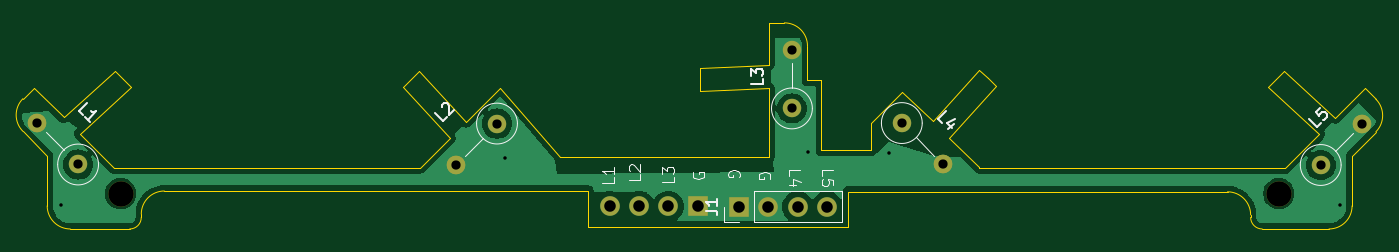
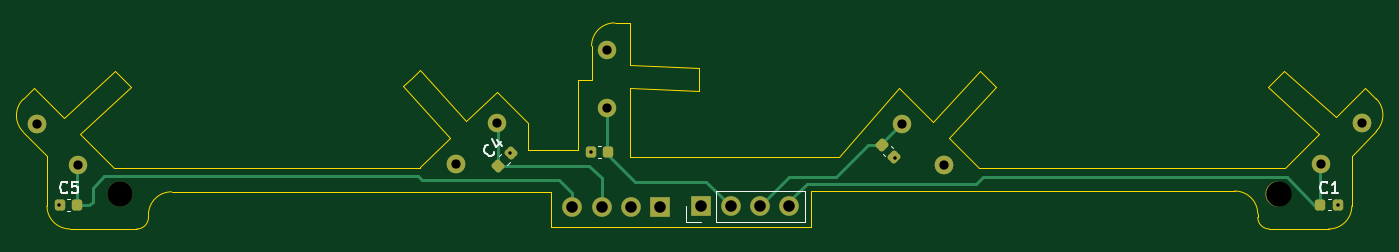
Circuit board: 11 layer files. Board 117.3 x 17.9 mm.
- bottom_copper: ken_EMstick-B_Cu.gbr (6319 bytes)
- bottom_mask: ken_EMstick-B_Mask.gbr (3229 bytes)
- paste: ken_EMstick-B_Paste.gbr (1777 bytes)
- bottom_silk: ken_EMstick-B_Silkscreen.gbr (4731 bytes)
- outline: ken_EMstick-Edge_Cuts.gbr (4100 bytes)
- top_copper: ken_EMstick-F_Cu.gbr (37790 bytes)
- top_mask: ken_EMstick-F_Mask.gbr (1962 bytes)
- paste: ken_EMstick-F_Paste.gbr (454 bytes)
- top_silk: ken_EMstick-F_Silkscreen.gbr (10384 bytes)
- drill: ken_EMstick-NPTH.drl (362 bytes)
- drill: ken_EMstick-PTH.drl (795 bytes)

=== bottom_copper: ken_EMstick-B_Cu.gbr (6319 bytes, source omitted) ===
=== bottom_mask: ken_EMstick-B_Mask.gbr (3229 bytes, source withheld) ===
=== paste: ken_EMstick-B_Paste.gbr (1777 bytes, source withheld) ===
=== bottom_silk: ken_EMstick-B_Silkscreen.gbr ===
%TF.GenerationSoftware,KiCad,Pcbnew,8.0.0*%
%TF.CreationDate,2026-04-19T02:44:23+08:00*%
%TF.ProjectId,ken_EMstick,6b656e5f-454d-4737-9469-636b2e6b6963,rev?*%
%TF.SameCoordinates,Original*%
%TF.FileFunction,Legend,Bot*%
%TF.FilePolarity,Positive*%
%FSLAX46Y46*%
G04 Gerber Fmt 4.6, Leading zero omitted, Abs format (unit mm)*
G04 Created by KiCad (PCBNEW 8.0.0) date 2026-04-19 02:44:23*
%MOMM*%
%LPD*%
G01*
G04 APERTURE LIST*
%ADD10C,0.150000*%
%ADD11C,0.120000*%
G04 APERTURE END LIST*
D10*
X76881666Y-90469580D02*
X76929285Y-90517200D01*
X76929285Y-90517200D02*
X77072142Y-90564819D01*
X77072142Y-90564819D02*
X77167380Y-90564819D01*
X77167380Y-90564819D02*
X77310237Y-90517200D01*
X77310237Y-90517200D02*
X77405475Y-90421961D01*
X77405475Y-90421961D02*
X77453094Y-90326723D01*
X77453094Y-90326723D02*
X77500713Y-90136247D01*
X77500713Y-90136247D02*
X77500713Y-89993390D01*
X77500713Y-89993390D02*
X77453094Y-89802914D01*
X77453094Y-89802914D02*
X77405475Y-89707676D01*
X77405475Y-89707676D02*
X77310237Y-89612438D01*
X77310237Y-89612438D02*
X77167380Y-89564819D01*
X77167380Y-89564819D02*
X77072142Y-89564819D01*
X77072142Y-89564819D02*
X76929285Y-89612438D01*
X76929285Y-89612438D02*
X76881666Y-89660057D01*
X75929285Y-90564819D02*
X76500713Y-90564819D01*
X76214999Y-90564819D02*
X76214999Y-89564819D01*
X76214999Y-89564819D02*
X76310237Y-89707676D01*
X76310237Y-89707676D02*
X76405475Y-89802914D01*
X76405475Y-89802914D02*
X76500713Y-89850533D01*
X149092759Y-86988957D02*
X149092759Y-87056301D01*
X149092759Y-87056301D02*
X149160103Y-87190988D01*
X149160103Y-87190988D02*
X149227446Y-87258331D01*
X149227446Y-87258331D02*
X149362133Y-87325675D01*
X149362133Y-87325675D02*
X149496820Y-87325675D01*
X149496820Y-87325675D02*
X149597835Y-87292003D01*
X149597835Y-87292003D02*
X149766194Y-87190988D01*
X149766194Y-87190988D02*
X149867209Y-87089973D01*
X149867209Y-87089973D02*
X149968225Y-86921614D01*
X149968225Y-86921614D02*
X150001896Y-86820599D01*
X150001896Y-86820599D02*
X150001896Y-86685912D01*
X150001896Y-86685912D02*
X149934553Y-86551225D01*
X149934553Y-86551225D02*
X149867209Y-86483881D01*
X149867209Y-86483881D02*
X149732522Y-86416538D01*
X149732522Y-86416538D02*
X149665179Y-86416538D01*
X148890729Y-85978805D02*
X148419324Y-86450209D01*
X149328461Y-85877790D02*
X148991744Y-86551225D01*
X148991744Y-86551225D02*
X148554011Y-86113492D01*
X186118554Y-90466041D02*
X186166173Y-90513661D01*
X186166173Y-90513661D02*
X186309030Y-90561280D01*
X186309030Y-90561280D02*
X186404268Y-90561280D01*
X186404268Y-90561280D02*
X186547125Y-90513661D01*
X186547125Y-90513661D02*
X186642363Y-90418422D01*
X186642363Y-90418422D02*
X186689982Y-90323184D01*
X186689982Y-90323184D02*
X186737601Y-90132708D01*
X186737601Y-90132708D02*
X186737601Y-89989851D01*
X186737601Y-89989851D02*
X186689982Y-89799375D01*
X186689982Y-89799375D02*
X186642363Y-89704137D01*
X186642363Y-89704137D02*
X186547125Y-89608899D01*
X186547125Y-89608899D02*
X186404268Y-89561280D01*
X186404268Y-89561280D02*
X186309030Y-89561280D01*
X186309030Y-89561280D02*
X186166173Y-89608899D01*
X186166173Y-89608899D02*
X186118554Y-89656518D01*
X185213792Y-89561280D02*
X185689982Y-89561280D01*
X185689982Y-89561280D02*
X185737601Y-90037470D01*
X185737601Y-90037470D02*
X185689982Y-89989851D01*
X185689982Y-89989851D02*
X185594744Y-89942232D01*
X185594744Y-89942232D02*
X185356649Y-89942232D01*
X185356649Y-89942232D02*
X185261411Y-89989851D01*
X185261411Y-89989851D02*
X185213792Y-90037470D01*
X185213792Y-90037470D02*
X185166173Y-90132708D01*
X185166173Y-90132708D02*
X185166173Y-90370803D01*
X185166173Y-90370803D02*
X185213792Y-90466041D01*
X185213792Y-90466041D02*
X185261411Y-90513661D01*
X185261411Y-90513661D02*
X185356649Y-90561280D01*
X185356649Y-90561280D02*
X185594744Y-90561280D01*
X185594744Y-90561280D02*
X185689982Y-90513661D01*
X185689982Y-90513661D02*
X185737601Y-90466041D01*
D11*
%TO.C,C1*%
X76574419Y-91030000D02*
X76855581Y-91030000D01*
X76574419Y-92050000D02*
X76855581Y-92050000D01*
%TO.C,C2*%
X114521962Y-86636789D02*
X114720773Y-86437978D01*
X115243211Y-87358038D02*
X115442022Y-87159227D01*
%TO.C,C3*%
X140115581Y-86470000D02*
X139834419Y-86470000D01*
X140115581Y-87490000D02*
X139834419Y-87490000D01*
%TO.C,C4*%
X147757978Y-87889227D02*
X147956789Y-88088038D01*
X148479227Y-87167978D02*
X148678038Y-87366789D01*
%TO.C,C5*%
X186152573Y-91091992D02*
X185871411Y-91091992D01*
X186152573Y-92111992D02*
X185871411Y-92111992D01*
%TO.C,J3*%
X122190000Y-90380000D02*
X122190000Y-93040000D01*
X122190000Y-90380000D02*
X129869999Y-90380000D01*
X122190000Y-93040000D02*
X129869999Y-93040000D01*
X129869999Y-90380000D02*
X129869999Y-93040000D01*
X132470000Y-91710000D02*
X132470000Y-93040000D01*
X132470000Y-93040000D02*
X131140000Y-93040000D01*
%TD*%
M02*

=== outline: ken_EMstick-Edge_Cuts.gbr ===
%TF.GenerationSoftware,KiCad,Pcbnew,8.0.0*%
%TF.CreationDate,2026-04-19T02:44:23+08:00*%
%TF.ProjectId,ken_EMstick,6b656e5f-454d-4737-9469-636b2e6b6963,rev?*%
%TF.SameCoordinates,Original*%
%TF.FileFunction,Profile,NP*%
%FSLAX46Y46*%
G04 Gerber Fmt 4.6, Leading zero omitted, Abs format (unit mm)*
G04 Created by KiCad (PCBNEW 8.0.0) date 2026-04-19 02:44:23*
%MOMM*%
%LPD*%
G01*
G04 APERTURE LIST*
%TA.AperFunction,Profile*%
%ADD10C,0.050000*%
%TD*%
G04 APERTURE END LIST*
D10*
X141870000Y-86830000D02*
X141870000Y-80771769D01*
X74755926Y-87300000D02*
X74755926Y-91659999D01*
X131315527Y-80700237D02*
X131315527Y-81700237D01*
X105608423Y-81346344D02*
X109656293Y-85784764D01*
X137316240Y-79424076D02*
X137315526Y-75793737D01*
X111070507Y-84370550D02*
X114027589Y-81412458D01*
X80542306Y-88351296D02*
X107088751Y-88351296D01*
X140663736Y-80771769D02*
X141870000Y-80771769D01*
X182045615Y-88394428D02*
X155542307Y-88351297D01*
X138663736Y-75793737D02*
G75*
G02*
X140663763Y-77793738I-36J-2000063D01*
G01*
X73603468Y-81412458D02*
X76170000Y-83980000D01*
X80608420Y-79932130D02*
X76170000Y-83980000D01*
X121640000Y-90370000D02*
X121640000Y-93510000D01*
X82910000Y-92659999D02*
X82910000Y-92370000D01*
X180080000Y-93659999D02*
G75*
G02*
X179080001Y-92659999I0J999999D01*
G01*
X137315526Y-85606736D02*
X137315526Y-87390000D01*
X151517418Y-84327416D02*
X155565288Y-79888996D01*
X72650140Y-85194214D02*
X74755926Y-87300000D01*
X186417921Y-84023132D02*
X181979501Y-79975262D01*
X146154050Y-84478473D02*
X148841056Y-81791467D01*
X185003707Y-85437346D02*
X180565287Y-81389476D01*
X76755926Y-93659999D02*
G75*
G02*
X74755901Y-91659999I-26J1999999D01*
G01*
X81315527Y-80639237D02*
X80608420Y-79932130D01*
X84910000Y-90370000D02*
X118630000Y-90370000D01*
X82022634Y-81346344D02*
X81315527Y-80639237D01*
X114027589Y-81412459D02*
X119220000Y-87390000D01*
X138663736Y-75793737D02*
X137315526Y-75793737D01*
X107022638Y-79932130D02*
X111070507Y-84370550D01*
X131315527Y-79700236D02*
X131315527Y-80700237D01*
X76755926Y-93659999D02*
X81910000Y-93659999D01*
X118630000Y-90370000D02*
X121640000Y-90370000D01*
X137316240Y-81424076D02*
X131315527Y-81700237D01*
X156979502Y-81303210D02*
X152931632Y-85741630D01*
X185875130Y-93659999D02*
X180080000Y-93659999D01*
X187875130Y-91659999D02*
G75*
G02*
X185875130Y-93659930I-1999930J-1D01*
G01*
X156272395Y-80596103D02*
X156979502Y-81303210D01*
X144190000Y-90440000D02*
X144190000Y-93510000D01*
X148841056Y-81791467D02*
X151517418Y-84327416D01*
X121640000Y-93510000D02*
X144190000Y-93510000D01*
X125315527Y-87390000D02*
X137315526Y-87390000D01*
X140663736Y-80771769D02*
X140663736Y-77793738D01*
X156272395Y-80596103D02*
X155565288Y-79888996D01*
X182045615Y-88394428D02*
X185003707Y-85437346D01*
X107022637Y-79932130D02*
X105608423Y-81346344D01*
X82910000Y-92659999D02*
G75*
G02*
X81910000Y-93660000I-1000000J-1D01*
G01*
X181979501Y-79975262D02*
X181272394Y-80682369D01*
X72650140Y-85194214D02*
G75*
G02*
X72650139Y-82365787I1414260J1414214D01*
G01*
X119220000Y-87390000D02*
X125315527Y-87390000D01*
X177080000Y-90440000D02*
G75*
G02*
X179080000Y-92440000I0J-2000000D01*
G01*
X189937782Y-82408919D02*
X188984453Y-81455590D01*
X181272394Y-80682369D02*
X180565287Y-81389476D01*
X73603468Y-81412458D02*
X72650139Y-82365787D01*
X77584214Y-85394214D02*
X80542306Y-88351296D01*
X137315526Y-85606736D02*
X137316240Y-81424076D01*
X187831995Y-87343132D02*
X189937781Y-85237346D01*
X82910000Y-92370000D02*
G75*
G02*
X84910000Y-90370000I2000000J0D01*
G01*
X155499174Y-88308162D02*
X155542307Y-88351297D01*
X186417921Y-84023132D02*
X188984453Y-81455590D01*
X146154050Y-84478473D02*
X146154050Y-86830000D01*
X179080000Y-92659999D02*
X179080000Y-92440000D01*
X144190000Y-90440000D02*
X177080000Y-90440000D01*
X189937782Y-82408919D02*
G75*
G02*
X189937749Y-85237314I-1414282J-1414181D01*
G01*
X152931632Y-85741630D02*
X155499174Y-88308162D01*
X187831995Y-87343132D02*
X187875130Y-91659999D01*
X82022634Y-81346344D02*
X77584214Y-85394214D01*
X107088751Y-88351296D02*
X109656293Y-85784764D01*
X141870000Y-86830000D02*
X146154050Y-86830000D01*
X137316240Y-79424076D02*
X131315527Y-79700236D01*
M02*

=== top_copper: ken_EMstick-F_Cu.gbr (37790 bytes, source omitted) ===
=== top_mask: ken_EMstick-F_Mask.gbr (1962 bytes, source withheld) ===
=== paste: ken_EMstick-F_Paste.gbr ===
%TF.GenerationSoftware,KiCad,Pcbnew,8.0.0*%
%TF.CreationDate,2026-04-19T02:44:23+08:00*%
%TF.ProjectId,ken_EMstick,6b656e5f-454d-4737-9469-636b2e6b6963,rev?*%
%TF.SameCoordinates,Original*%
%TF.FileFunction,Paste,Top*%
%TF.FilePolarity,Positive*%
%FSLAX46Y46*%
G04 Gerber Fmt 4.6, Leading zero omitted, Abs format (unit mm)*
G04 Created by KiCad (PCBNEW 8.0.0) date 2026-04-19 02:44:23*
%MOMM*%
%LPD*%
G01*
G04 APERTURE LIST*
G04 APERTURE END LIST*
M02*

=== top_silk: ken_EMstick-F_Silkscreen.gbr (10384 bytes, source omitted) ===
=== drill: ken_EMstick-NPTH.drl ===
M48
; DRILL file {KiCad 8.0.0} date 2026-04-19T02:44:27+0800
; FORMAT={-:-/ absolute / inch / decimal}
; #@! TF.CreationDate,2026-04-19T02:44:27+08:00
; #@! TF.GenerationSoftware,Kicad,Pcbnew,8.0.0
; #@! TF.FileFunction,NonPlated,1,2,NPTH
FMAT,2
INCH
; #@! TA.AperFunction,NonPlated,NPTH,ComponentDrill
T1C0.0866
%
G90
G05
T1
X3.1935Y-3.5669
X7.1463Y-3.5665
M30

=== drill: ken_EMstick-PTH.drl ===
M48
; DRILL file {KiCad 8.0.0} date 2026-04-19T02:44:27+0800
; FORMAT={-:-/ absolute / inch / decimal}
; #@! TF.CreationDate,2026-04-19T02:44:27+08:00
; #@! TF.GenerationSoftware,Kicad,Pcbnew,8.0.0
; #@! TF.FileFunction,Plated,1,2,PTH
FMAT,2
INCH
; #@! TA.AperFunction,Plated,PTH,ViaDrill
T1C0.0118
; #@! TA.AperFunction,Plated,PTH,ComponentDrill
T2C0.0315
; #@! TA.AperFunction,Plated,PTH,ComponentDrill
T3C0.0394
%
G90
G05
T1
X2.989Y-3.6059
X4.5039Y-3.4453
X5.5413Y-3.4244
X5.815Y-3.4283
X7.3551Y-3.6071
T2
X2.9071Y-3.3259
X3.0485Y-3.4673
X4.3368Y-3.469
X4.4782Y-3.3276
X5.4849Y-3.076
X5.4849Y-3.276
X5.8599Y-3.3259
X6.0013Y-3.4673
X7.2896Y-3.469
X7.431Y-3.3276
T3
X4.863Y-3.6106
X4.963Y-3.6106
X5.063Y-3.6106
X5.163Y-3.6106
X5.3039Y-3.6114
X5.4039Y-3.6114
X5.5039Y-3.6114
X5.6039Y-3.6114
M30
